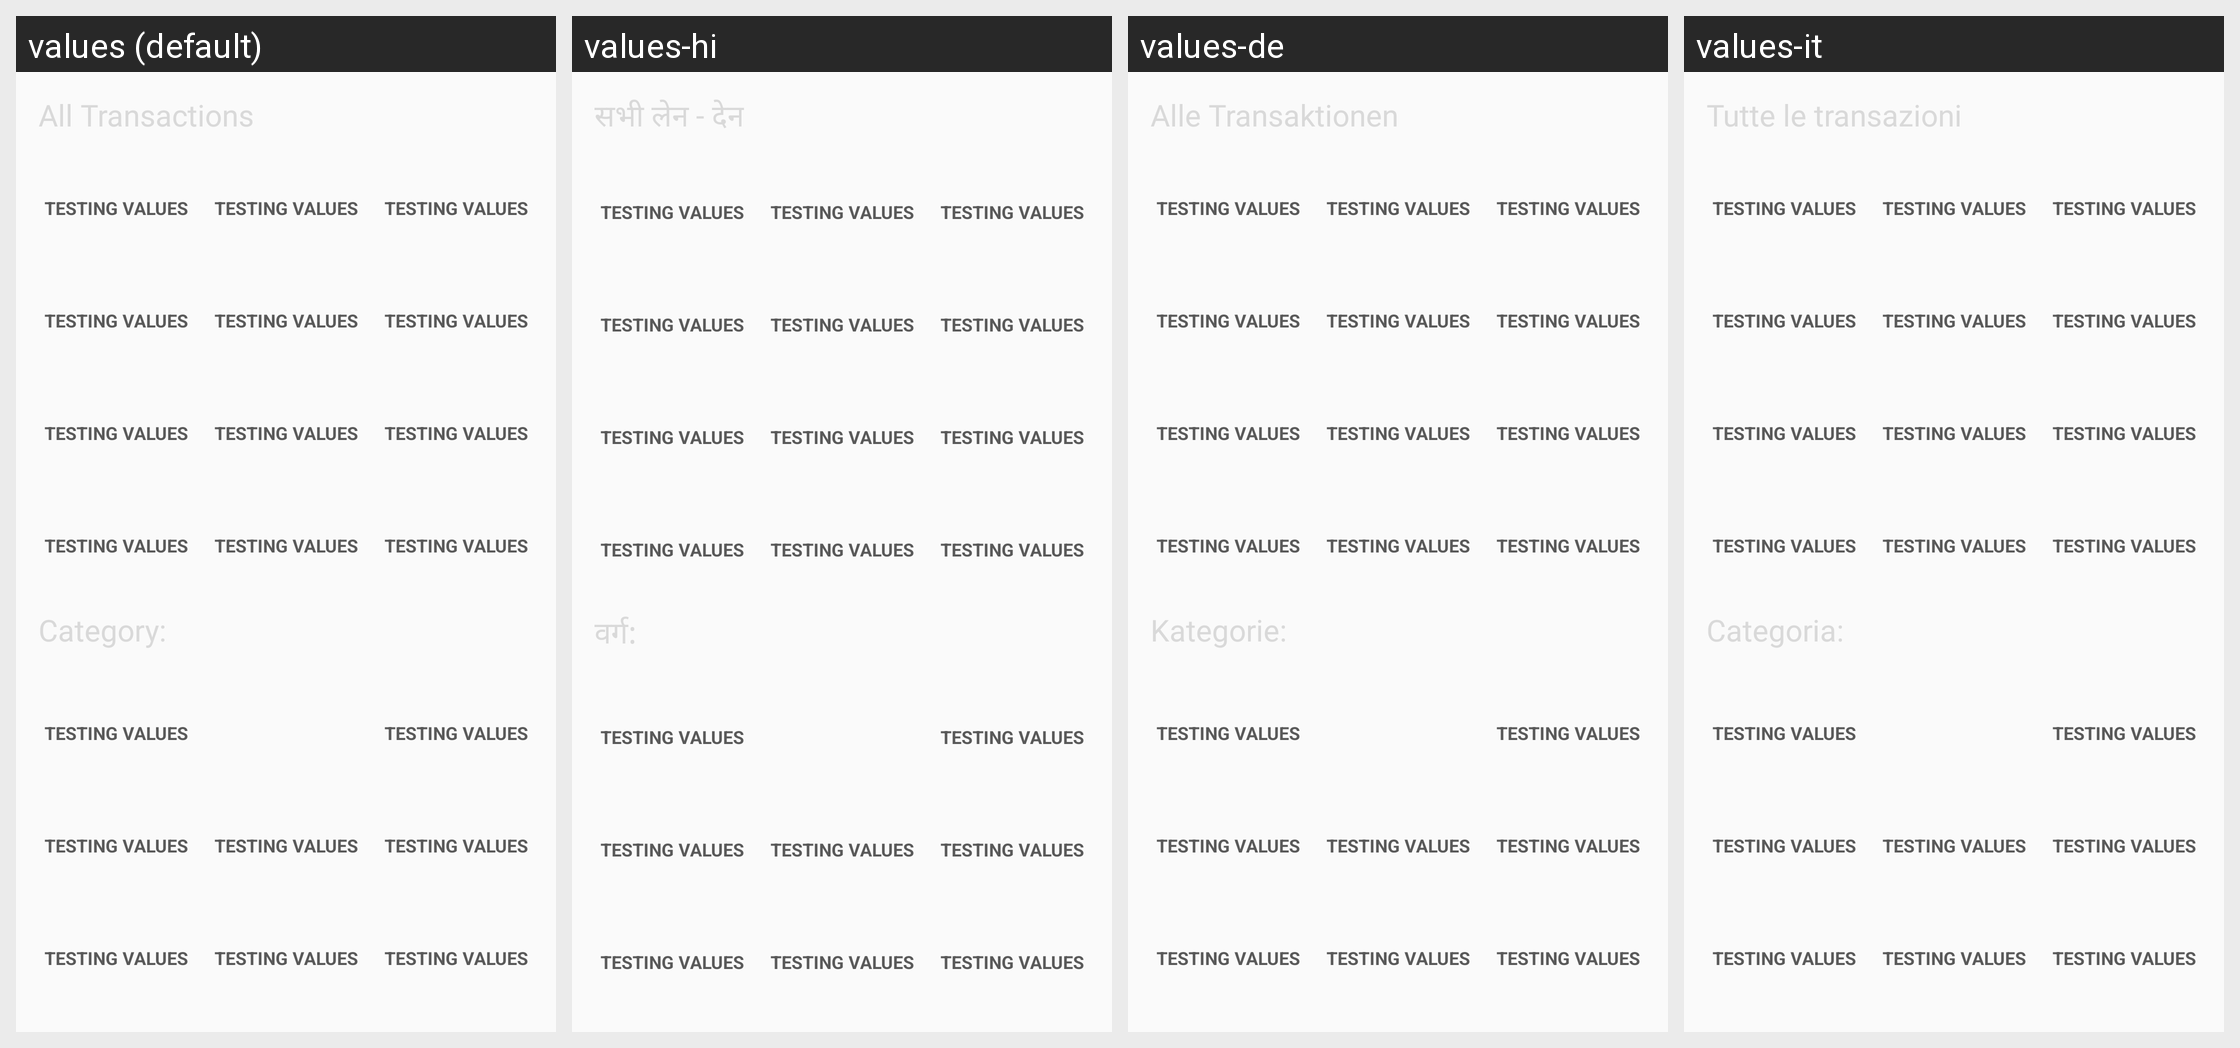

The same Android screen rendered under several of its app's locales, left to right. List the strings drawn on it with the default value and each locale's translation.
Android screen res/layout/fragment_statistics.xml rendered under 4 locales, left to right: values (default), values-hi, values-de, values-it. Device: Nexus 5 (rendered at 1080×1920; each locale shown at half size, 540×960, under a caption strip naming it); theme AppTheme.
Other locales in the repository, not shown: values-ar, values-es, values-fr, values-gl, values-pt, values-ro, values-ru, values-zh.
Strings drawn on this screen, with the default value and each locale's value (text and hints the layout hard-codes, and strings that could not be matched under every locale, appear in the picture but are not listed):

statistics_transactions_title
  values: All Transactions
  values-hi: सभी लेन - देन
  values-de: Alle Transaktionen
  values-it: Tutte le transazioni

statistics_category_title
  values: Category:
  values-hi: वर्ग:
  values-de: Kategorie:
  values-it: Categoria:
